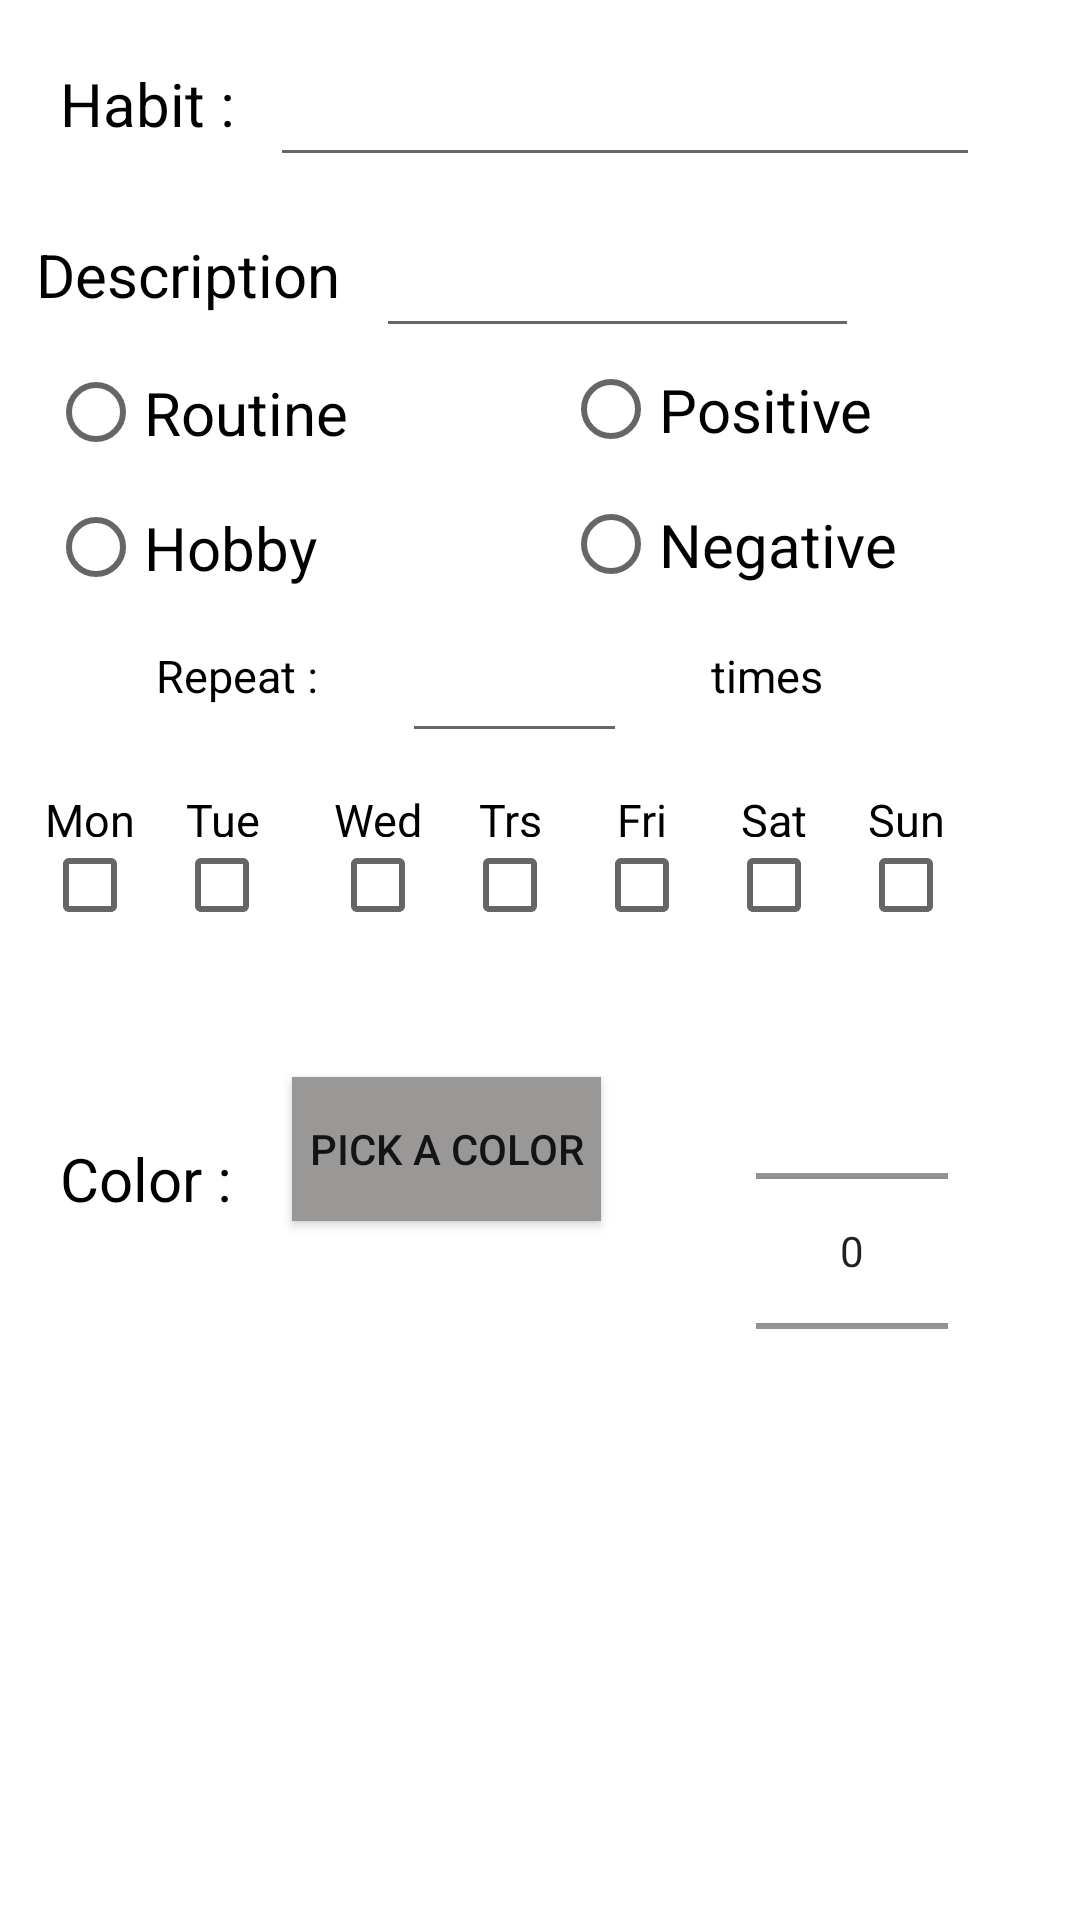

Write the Android layout XML for this screen, with the resource values it uses.
<!-- AndroidManifest.xml: application theme AppTheme -->
<!-- res/layout/activity_add_hobby.xml -->
<?xml version="1.0" encoding="utf-8"?>
<androidx.constraintlayout.widget.ConstraintLayout xmlns:android="http://schemas.android.com/apk/res/android"
    xmlns:app="http://schemas.android.com/apk/res-auto"
    xmlns:tools="http://schemas.android.com/tools"
    android:layout_width="match_parent"
    android:layout_height="match_parent"
    android:background="#FFFFFF">


    <EditText
        android:id="@+id/NameText"
        android:layout_width="wrap_content"
        android:layout_height="wrap_content"
        android:layout_marginTop="9dp"
        android:autofillHints=""
        android:ems="10"
        android:inputType="textPersonName"
        android:textAppearance="@style/TextStyle"
        app:layout_constraintBottom_toBottomOf="parent"
        app:layout_constraintEnd_toEndOf="parent"
        app:layout_constraintHorizontal_bias="0.258"
        app:layout_constraintStart_toEndOf="@+id/textView"
        app:layout_constraintTop_toTopOf="parent"
        app:layout_constraintVertical_bias="0.01" />

    <TextView
        android:id="@+id/textView4"
        android:layout_width="wrap_content"
        android:layout_height="wrap_content"
        android:layout_marginStart="12dp"
        android:text="@string/description"
        android:textAppearance="@style/TextStyle"
        android:textColor="#000000"
        app:layout_constraintBottom_toBottomOf="parent"
        app:layout_constraintStart_toStartOf="parent"
        app:layout_constraintTop_toTopOf="parent"
        app:layout_constraintVertical_bias="0.127" />


    <RadioGroup
        android:id="@+id/radioGroup"
        android:layout_width="142dp"
        android:layout_height="93dp"
        android:layout_marginTop="42dp"
        android:layout_marginBottom="28dp"
        android:textAppearance="@style/TextStyle"
        app:layout_constraintBottom_toBottomOf="parent"
        app:layout_constraintEnd_toEndOf="parent"
        app:layout_constraintHorizontal_bias="0.417"
        app:layout_constraintStart_toEndOf="@+id/RadioType"
        app:layout_constraintTop_toBottomOf="@+id/NameText"
        app:layout_constraintVertical_bias="0.031">

        <RadioButton
            android:id="@+id/positive"
            android:layout_width="132dp"
            android:layout_height="45dp"
            android:text="@string/positive"
            android:textAppearance="@style/TextStyle" />

        <RadioButton
            android:id="@+id/negative"
            android:layout_width="132dp"
            android:layout_height="45dp"
            android:text="@string/negative"
            android:textAppearance="@style/TextStyle" />
    </RadioGroup>

    <NumberPicker
        android:id="@+id/number_picker_priority"
        android:layout_width="64dp"
        android:layout_height="114dp"
        android:layout_marginStart="252dp"
        android:layout_marginTop="360dp"
        app:layout_constraintStart_toStartOf="parent"
        app:layout_constraintTop_toTopOf="parent" />

    <RadioGroup
        android:id="@+id/RadioType"
        android:layout_width="150dp"
        android:layout_height="92dp"
        android:layout_marginStart="16dp"
        android:layout_marginTop="42dp"
        android:textAppearance="@style/TextStyle"
        app:layout_constraintBottom_toBottomOf="parent"
        app:layout_constraintStart_toStartOf="parent"
        app:layout_constraintTop_toBottomOf="@+id/NameText"
        app:layout_constraintVertical_bias="0.031">

        <RadioButton
            android:id="@+id/routine"
            android:layout_width="132dp"
            android:layout_height="45dp"
            android:text="@string/routine"
            android:textAppearance="@style/TextStyle" />

        <RadioButton
            android:id="@+id/hobbyb"
            android:layout_width="132dp"
            android:layout_height="45dp"
            android:text="@string/hobby"
            android:textAppearance="@style/TextStyle" />
    </RadioGroup>

    <TextView
        android:id="@+id/textView3"
        android:layout_width="wrap_content"
        android:layout_height="wrap_content"
        android:layout_marginStart="28dp"
        android:layout_marginTop="8dp"
        android:text="@string/times"
        android:textAppearance="@style/TextStyle"
        android:textColor="#000000"
        android:textSize="15sp"
        app:layout_constraintStart_toEndOf="@+id/reptime"
        app:layout_constraintTop_toBottomOf="@+id/RadioType" />

    <CheckBox
        android:id="@+id/sun"
        android:layout_width="44dp"
        android:layout_height="48dp"
        android:layout_marginTop="12dp"
        android:button="@null"
        android:drawableBottom="?android:attr/listChoiceIndicatorMultiple"
        android:gravity="center_horizontal"
        android:text="@string/sun"
        android:textAlignment="center"
        android:textAppearance="@style/TextStyle"
        android:textSize="15sp"
        app:layout_constraintStart_toEndOf="@+id/sat"
        app:layout_constraintTop_toBottomOf="@+id/reptime" />

    <CheckBox
        android:id="@+id/trs"
        android:layout_width="44dp"
        android:layout_height="48dp"
        android:layout_marginTop="12dp"
        android:button="@null"
        android:drawableBottom="?android:attr/listChoiceIndicatorMultiple"
        android:gravity="center_horizontal"
        android:text="@string/trs"
        android:textAlignment="center"
        android:textAppearance="@style/TextStyle"
        android:textSize="15sp"
        app:layout_constraintStart_toEndOf="@+id/wed"
        app:layout_constraintTop_toBottomOf="@+id/reptime" />

    <CheckBox
        android:id="@+id/mon"
        android:layout_width="44dp"
        android:layout_height="48dp"
        android:layout_marginStart="8dp"
        android:layout_marginTop="12dp"
        android:button="@null"
        android:drawableBottom="?android:attr/listChoiceIndicatorMultiple"
        android:gravity="center_horizontal"
        android:text="@string/mon"
        android:textAlignment="center"
        android:textAppearance="@style/TextStyle"
        android:textSize="15sp"
        app:layout_constraintStart_toStartOf="parent"
        app:layout_constraintTop_toBottomOf="@+id/reptime" />

    <CheckBox
        android:id="@+id/sat"
        android:layout_width="44dp"
        android:layout_height="48dp"
        android:layout_marginTop="12dp"
        android:button="@null"
        android:drawableBottom="?android:attr/listChoiceIndicatorMultiple"
        android:gravity="center_horizontal"
        android:text="@string/sat"
        android:textAlignment="center"
        android:textAppearance="@style/TextStyle"
        android:textSize="15sp"
        app:layout_constraintStart_toEndOf="@+id/fri"
        app:layout_constraintTop_toBottomOf="@+id/reptime" />

    <CheckBox
        android:id="@+id/wed"
        android:layout_width="44dp"
        android:layout_height="48dp"
        android:layout_marginStart="8dp"
        android:layout_marginTop="12dp"
        android:button="@null"
        android:drawableBottom="?android:attr/listChoiceIndicatorMultiple"
        android:gravity="center_horizontal"
        android:text="@string/wed"
        android:textAlignment="center"
        android:textAppearance="@style/TextStyle"
        android:textSize="15sp"
        app:layout_constraintStart_toEndOf="@+id/tue"
        app:layout_constraintTop_toBottomOf="@+id/reptime" />

    <CheckBox
        android:id="@+id/fri"
        android:layout_width="44dp"
        android:layout_height="48dp"
        android:layout_marginTop="12dp"
        android:button="@null"
        android:drawableBottom="?android:attr/listChoiceIndicatorMultiple"
        android:gravity="center_horizontal"
        android:text="@string/fri"
        android:textAlignment="center"
        android:textAppearance="@style/TextStyle"
        android:textSize="15sp"
        app:layout_constraintStart_toEndOf="@+id/trs"
        app:layout_constraintTop_toBottomOf="@+id/reptime" />

    <CheckBox
        android:id="@+id/tue"
        android:layout_width="44dp"
        android:layout_height="48dp"
        android:layout_marginTop="12dp"
        android:button="@null"
        android:drawableBottom="?android:attr/listChoiceIndicatorMultiple"
        android:gravity="center_horizontal"
        android:text="@string/tue"
        android:textAlignment="center"
        android:textAppearance="@style/TextStyle"
        android:textSize="15sp"
        app:layout_constraintStart_toEndOf="@+id/mon"
        app:layout_constraintTop_toBottomOf="@+id/reptime" />

    <TextView
        android:id="@+id/textView2"
        android:layout_width="wrap_content"
        android:layout_height="wrap_content"
        android:layout_marginStart="52dp"
        android:layout_marginTop="8dp"
        android:text="@string/repeat"
        android:textAppearance="@style/TextStyle"
        android:textColor="#000000"
        android:textSize="15sp"
        app:layout_constraintStart_toStartOf="parent"
        app:layout_constraintTop_toBottomOf="@+id/RadioType" />

    <EditText
        android:id="@+id/reptime"
        android:layout_width="75dp"
        android:layout_height="43dp"
        android:layout_marginStart="28dp"
        android:layout_marginTop="1dp"
        android:autofillHints=""
        android:ems="10"
        android:inputType="textPersonName"
        android:textAppearance="@style/TextStyle"
        app:layout_constraintStart_toEndOf="@+id/textView2"
        app:layout_constraintTop_toBottomOf="@+id/RadioType" />

    <Button
        android:id="@+id/clrBtn"
        android:layout_width="103dp"
        android:layout_height="48dp"
        android:layout_marginStart="20dp"
        android:layout_marginTop="8dp"
        android:background="#9A9797"
        android:text="@string/pick_a_color"
        app:layout_constraintBottom_toBottomOf="parent"
        app:layout_constraintStart_toEndOf="@+id/textView5"
        app:layout_constraintTop_toBottomOf="@+id/wed"
        app:layout_constraintVertical_bias="0.146" />

    <TextView
        android:id="@+id/textView5"
        android:layout_width="wrap_content"
        android:layout_height="wrap_content"
        android:layout_marginStart="20dp"
        android:layout_marginTop="10dp"
        android:text="@string/color"
        android:textAppearance="@style/TextStyle"
        android:textColor="#000000"
        app:layout_constraintBottom_toBottomOf="parent"
        app:layout_constraintStart_toStartOf="parent"
        app:layout_constraintTop_toBottomOf="@+id/mon"
        app:layout_constraintVertical_bias="0.2" />

    <EditText
        android:id="@+id/descText"
        android:layout_width="161dp"
        android:layout_height="45dp"
        android:layout_marginTop="9dp"
        android:autofillHints=""
        android:ems="10"
        android:inputType="textPersonName"
        android:textAppearance="@style/TextStyle"
        app:layout_constraintBottom_toBottomOf="parent"
        app:layout_constraintEnd_toEndOf="parent"
        app:layout_constraintHorizontal_bias="0.389"
        app:layout_constraintStart_toEndOf="@+id/textView"
        app:layout_constraintTop_toTopOf="parent"
        app:layout_constraintVertical_bias="0.106" />

    <TextView
        android:id="@+id/textView"
        android:layout_width="wrap_content"
        android:layout_height="wrap_content"
        android:layout_marginStart="20dp"
        android:text="@string/habit"
        android:textAppearance="@style/TextStyle"
        android:textColor="#000000"
        app:layout_constraintBottom_toBottomOf="parent"
        app:layout_constraintStart_toStartOf="parent"
        app:layout_constraintTop_toTopOf="parent"
        app:layout_constraintVertical_bias="0.034" />

</androidx.constraintlayout.widget.ConstraintLayout>
<!-- resources referenced by this layout -->
<resources>
  <string name="color">Color :</string>
  <string name="description">Description</string>
  <string name="fri">Fri</string>
  <string name="habit">Habit :</string>
  <string name="hobby">Hobby</string>
  <string name="mon">Mon</string>
  <string name="negative">Negative</string>
  <string name="pick_a_color">Pick a Color</string>
  <string name="positive">Positive</string>
  <string name="repeat">Repeat :</string>
  <string name="routine">Routine</string>
  <string name="sat">Sat</string>
  <string name="sun">Sun</string>
  <string name="times">times</string>
  <string name="trs">Trs</string>
  <string name="tue">Tue</string>
  <string name="wed">Wed</string>
  <style name="TextStyle" parent="@android:style/TextAppearance">
          <item name="android:textSize">20sp</item>
          <item name="android:textColor">#aacbb4</item>
  
      </style>
  <style name="AppTheme" parent="Theme.AppCompat.Light.DarkActionBar">
          
          <item name="colorPrimary">@color/colorPrimary</item>
          <item name="colorPrimaryDark">@color/colorPrimaryDark</item>
          <item name="colorAccent">@color/colorAccent</item>
      </style>
  <color name="colorPrimary" id="mor">#6200EE</color>
  <color name="colorPrimaryDark">#3700B3</color>
  <color name="colorAccent">#03DAC5</color>
</resources>
